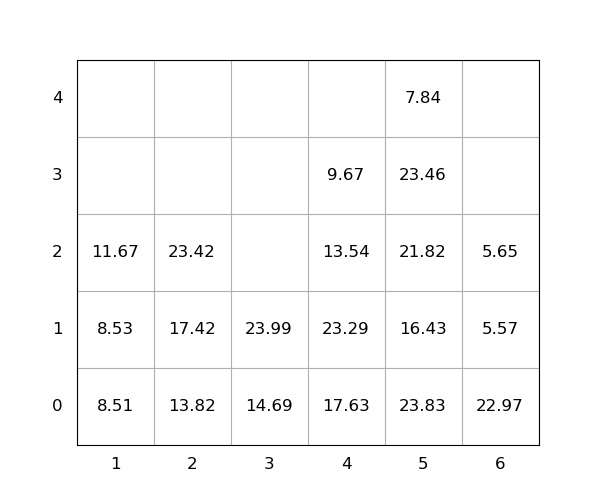

The table this chart was drawn from, first rows:
idx, loc_x, loc_y, loc_z, weight, group, score, seq, reloc, size(ft)
1, 3, 0, 0, 14.69, 0, 14.69, 0, 0, 20
2, 6, 0, 0, 22.97, 0, 22.97, 0, 1.0, 20
3, 5, 0, 0, 23.83, 0, 23.83, 0, 1.0, 20
4, 4, 0, 0, 17.63, 0, 17.63, 0, 1.0, 20
5, 5, 0, 1, 16.43, 0, 16.43, 0, 1.0, 20
6, 4, 0, 1, 23.29, 0, 23.29, 0, 1.0, 20
7, 3, 0, 1, 23.99, 0, 23.99, 0, 0, 20
8, 2, 0, 0, 13.82, 0, 13.82, 0, 0, 20
9, 4, 0, 2, 13.54, 0, 13.54, 0, 1.0, 20
10, 5, 0, 2, 21.82, 0, 21.82, 0, 1.0, 20
11, 5, 0, 3, 23.46, 0, 23.46, 1, 1.0, 20
12, 1, 0, 0, 8.51, 0, 8.51, 2, 0, 20
13, 2, 0, 1, 17.42, 0, 17.42, 3, 0, 20
14, 2, 0, 2, 23.42, 0, 23.42, 4, 0, 20
15, 1, 0, 1, 8.53, 0, 8.53, 5, 0, 20
16, 1, 0, 2, 11.67, 0, 11.67, 6, 0, 20
17, 5, 0, 4, 7.84, 0, 7.84, 7, 1.0, 20
18, 4, 0, 3, 9.67, 0, 9.67, 8, 1.0, 20
19, 6, 0, 1, 5.57, 0, 5.57, 9, 1.0, 20
20, 6, 0, 2, 5.65, 0, 5.65, 10, 1.0, 20
